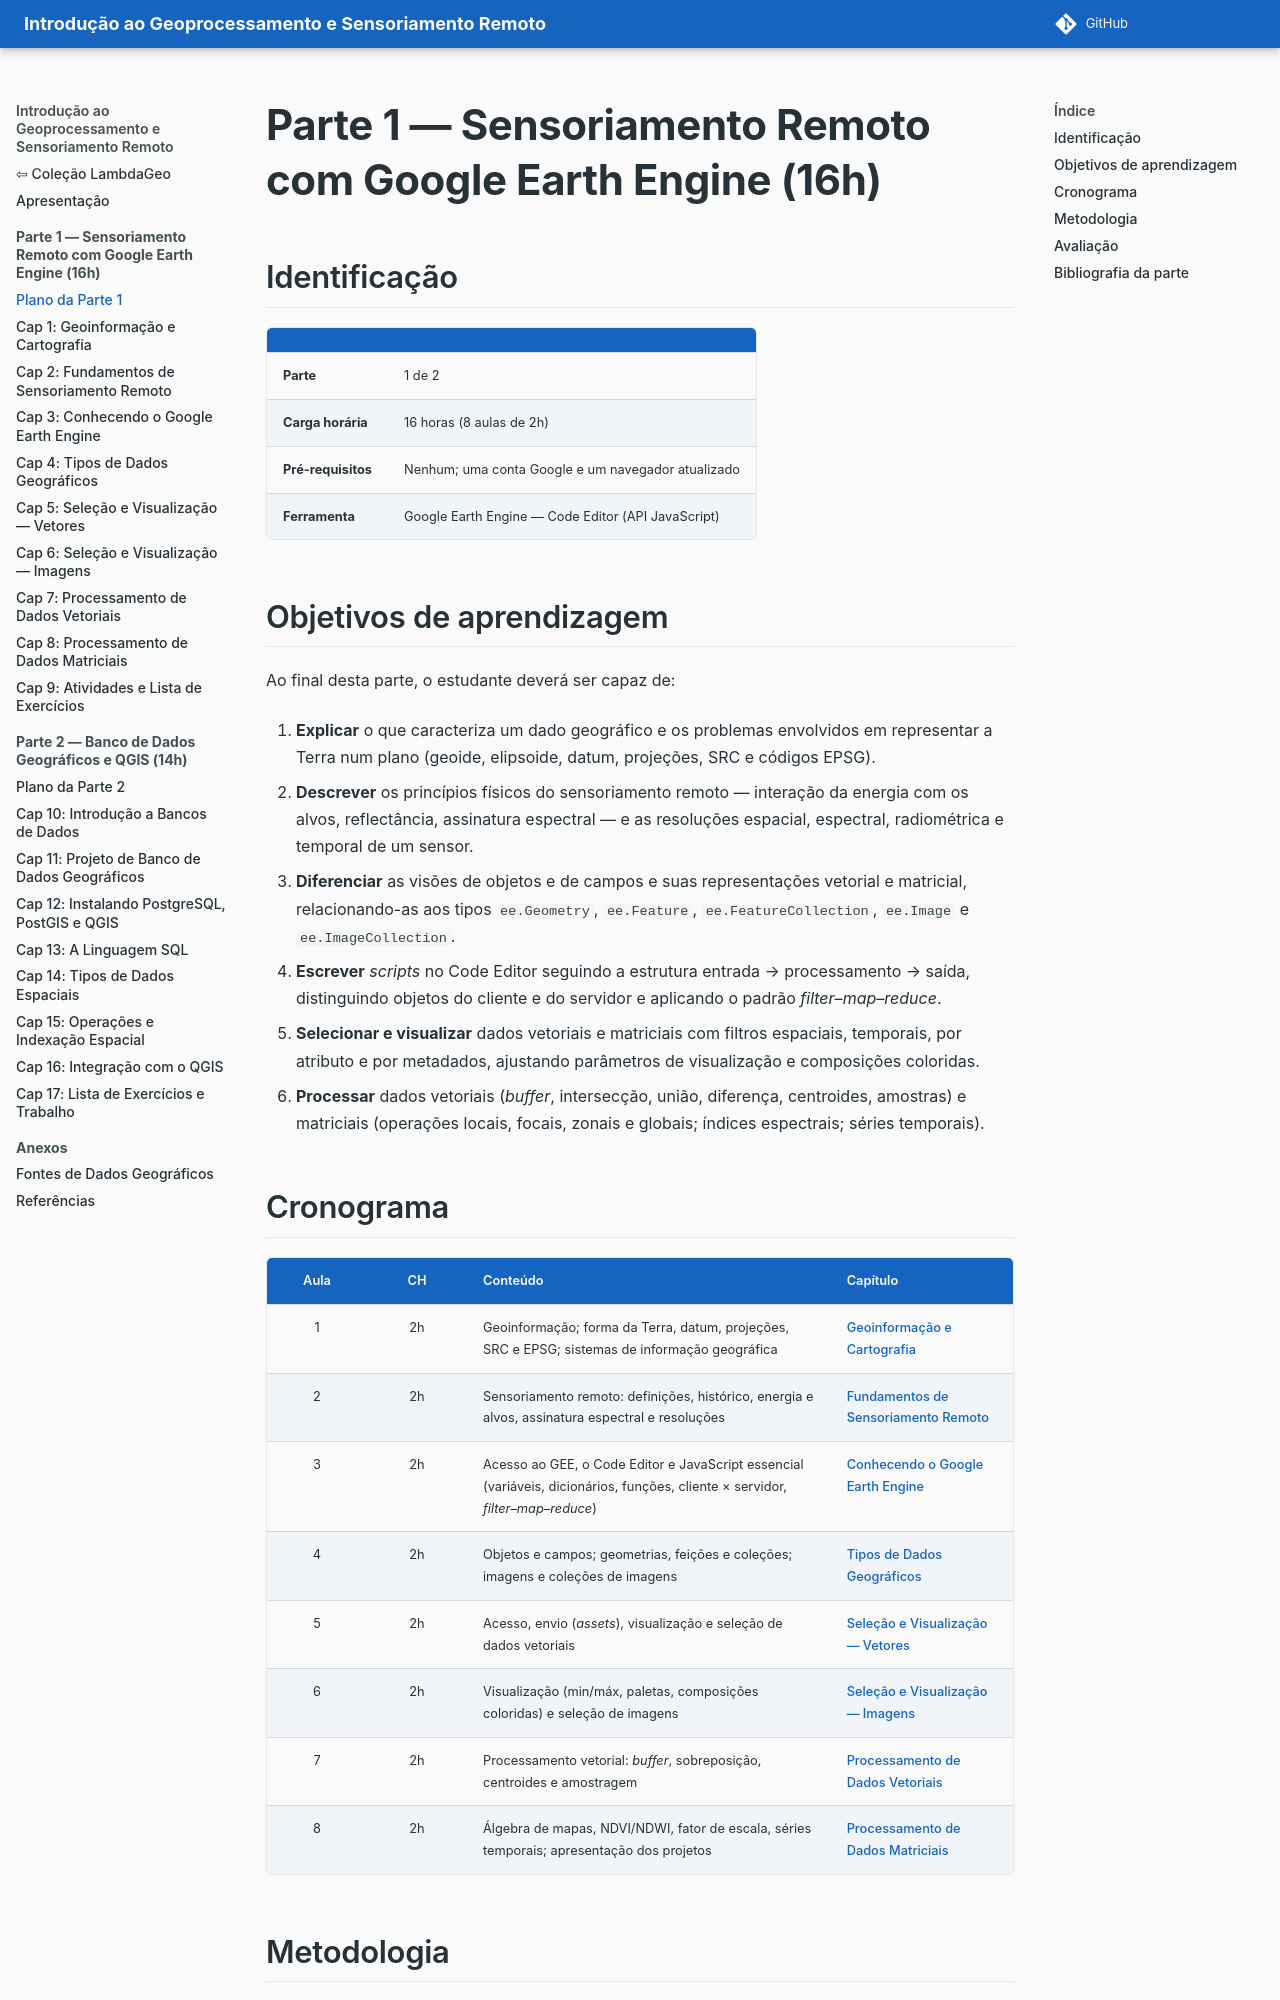

repository: lambdageo-edu/book-geoprocessamento-e-sensoriamento-remoto · page: parte1/00_plano_parte1/index.html · generator: mkdocs

# Parte 1 — Sensoriamento Remoto com Google Earth Engine (16h)

## Identificação

| | |
|---|---|
| **Parte** | 1 de 2 |
| **Carga horária** | 16 horas (8 aulas de 2h) |
| **Pré-requisitos** | Nenhum; uma conta Google e um navegador atualizado |
| **Ferramenta** | Google Earth Engine — Code Editor (API JavaScript) |

## Objetivos de aprendizagem

Ao final desta parte, o estudante deverá ser capaz de:

1. **Explicar** o que caracteriza um dado geográfico e os problemas envolvidos em representar a Terra num plano (geoide, elipsoide, datum, projeções, SRC e códigos EPSG).
2. **Descrever** os princípios físicos do sensoriamento remoto — interação da energia com os alvos, reflectância, assinatura espectral — e as resoluções espacial, espectral, radiométrica e temporal de um sensor.
3. **Diferenciar** as visões de objetos e de campos e suas representações vetorial e matricial, relacionando-as aos tipos `ee.Geometry`, `ee.Feature`, `ee.FeatureCollection`, `ee.Image` e `ee.ImageCollection`.
4. **Escrever** *scripts* no Code Editor seguindo a estrutura entrada → processamento → saída, distinguindo objetos do cliente e do servidor e aplicando o padrão *filter–map–reduce*.
5. **Selecionar e visualizar** dados vetoriais e matriciais com filtros espaciais, temporais, por atributo e por metadados, ajustando parâmetros de visualização e composições coloridas.
6. **Processar** dados vetoriais (*buffer*, intersecção, união, diferença, centroides, amostras) e matriciais (operações locais, focais, zonais e globais; índices espectrais; séries temporais).

## Cronograma

| Aula | CH | Conteúdo | Capítulo |
|:---:|:---:|---|---|
| 1 | 2h | Geoinformação; forma da Terra, datum, projeções, SRC e EPSG; sistemas de informação geográfica | [Geoinformação e Cartografia](01_geoinformacao.md) |
| 2 | 2h | Sensoriamento remoto: definições, histórico, energia e alvos, assinatura espectral e resoluções | [Fundamentos de Sensoriamento Remoto](02_sensoriamento_remoto.md) |
| 3 | 2h | Acesso ao GEE, o Code Editor e JavaScript essencial (variáveis, dicionários, funções, cliente × servidor, *filter–map–reduce*) | [Conhecendo o Google Earth Engine](03_conhecendo_gee.md) |
| 4 | 2h | Objetos e campos; geometrias, feições e coleções; imagens e coleções de imagens | [Tipos de Dados Geográficos](04_tipos_dados.md) |
| 5 | 2h | Acesso, envio (*assets*), visualização e seleção de dados vetoriais | [Seleção e Visualização — Vetores](05_selecao_vetorial.md) |
| 6 | 2h | Visualização (min/máx, paletas, composições coloridas) e seleção de imagens | [Seleção e Visualização — Imagens](06_selecao_matricial.md) |
| 7 | 2h | Processamento vetorial: *buffer*, sobreposição, centroides e amostragem | [Processamento de Dados Vetoriais](07_processamento_vetorial.md) |
| 8 | 2h | Álgebra de mapas, NDVI/NDWI, fator de escala, séries temporais; apresentação dos projetos | [Processamento de Dados Matriciais](08_processamento_matricial.md) |
